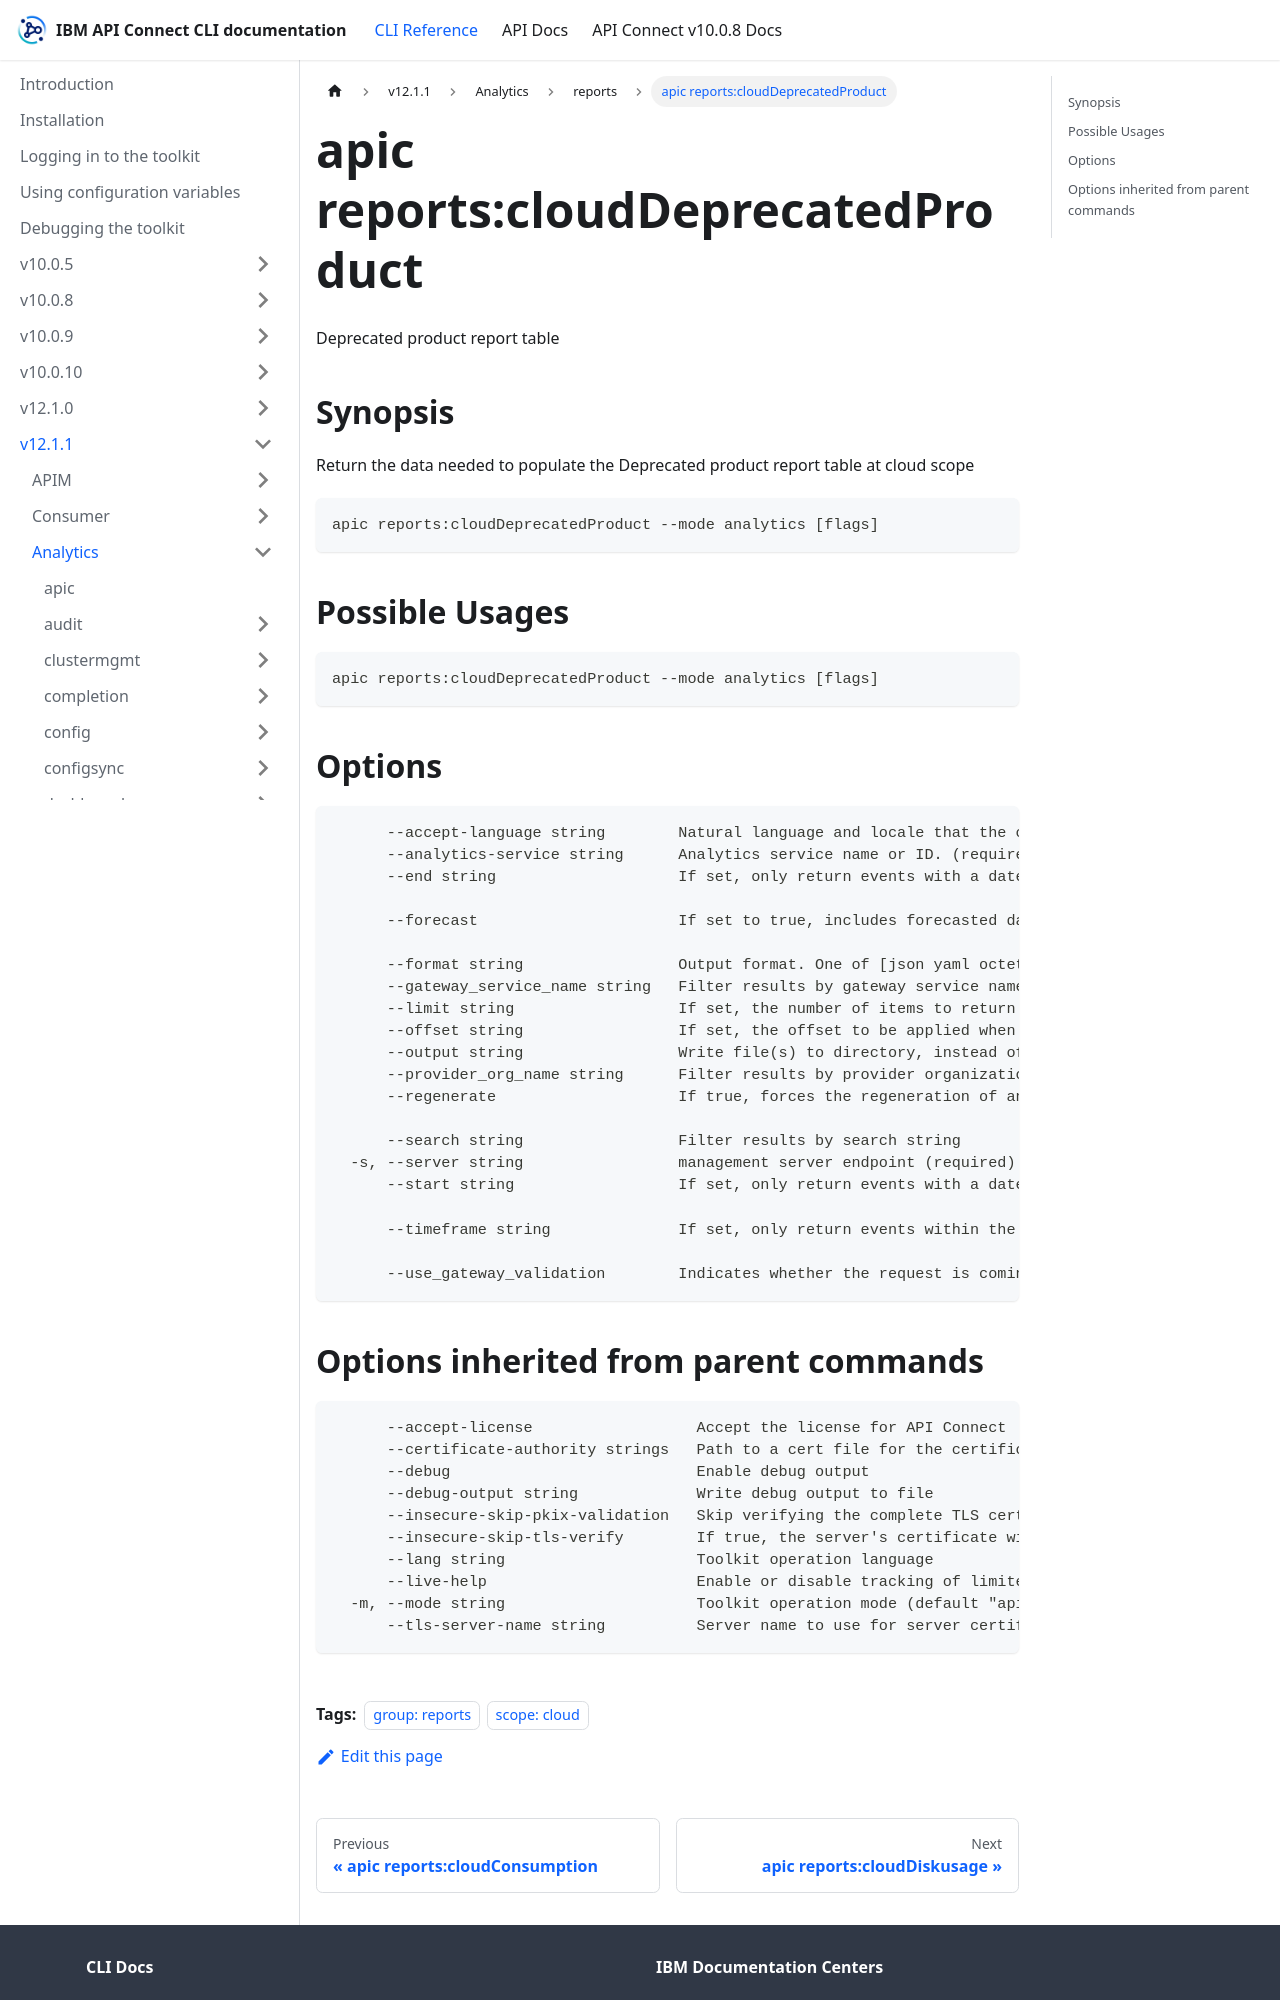

repository: ibm-apiconnect/clidocs · page: docs/v1211/analytics/reports/apic_reports_cloudDeprecatedProduct.html · generator: docusaurus

---
tags:
- "group: reports"
- "scope: cloud"
---
# apic reports:cloudDeprecatedProduct

Deprecated product report table

## Synopsis

Return the data needed to populate the Deprecated product report table at cloud scope

```
apic reports:cloudDeprecatedProduct --mode analytics [flags]
```

## Possible Usages

```
apic reports:cloudDeprecatedProduct --mode analytics [flags]
```

## Options

```
      --accept-language string        Natural language and locale that the client prefers.
      --analytics-service string      Analytics service name or ID. (required)
      --end string                    If set, only return events with a datetime equal or older than this. The date-time value must be such that the time component represents midnight. for example, 2021-07-21T00:00:000Z.
                                      
      --forecast                      If set to true, includes forecasted data projections in the report response based on historical trends. The forecast extends beyond the current date to provide predictive analytics for future API usage patterns. This parameter is useful for trend analysis.
                                      
      --format string                 Output format. One of [json yaml octet-stream go-template=... go-template-file=...], defaults to yaml.
      --gateway_service_name string   Filter results by gateway service name (only included for apigw services).
      --limit string                  If set, the number of items to return when requesting a list. Maximum: 500
      --offset string                 If set, the offset to be applied when requesting a list. e.g. return events starting from the 100th result
      --output string                 Write file(s) to directory, instead of STDOUT (default "-")
      --provider_org_name string      Filter results by provider organization name.
      --regenerate                    If true, forces the regeneration of an analytics report. Use this when you need fresh data or when the cached report is outdated. When set to true, the API will return a 202 status with a polling message, and you'll need to poll the endpoint again to get the regenerated report.
                                      
      --search string                 Filter results by search string
  -s, --server string                 management server endpoint (required)
      --start string                  If set, only return events with a date equal to or newer than this. The date-time value must be such that the time component represents midnight. for example, 2021-07-21T00:00:000Z.
                                      
      --timeframe string              If set, only return events within the indicated timeframe. Timeframe values are in the format of 'last<value><unit>' where <value> is a positive integer greater than one, and <unit> can be one of day, month, quarter or year.
                                      
      --use_gateway_validation        Indicates whether the request is coming from the wmapigw. This is an internal-use parameter.
```
